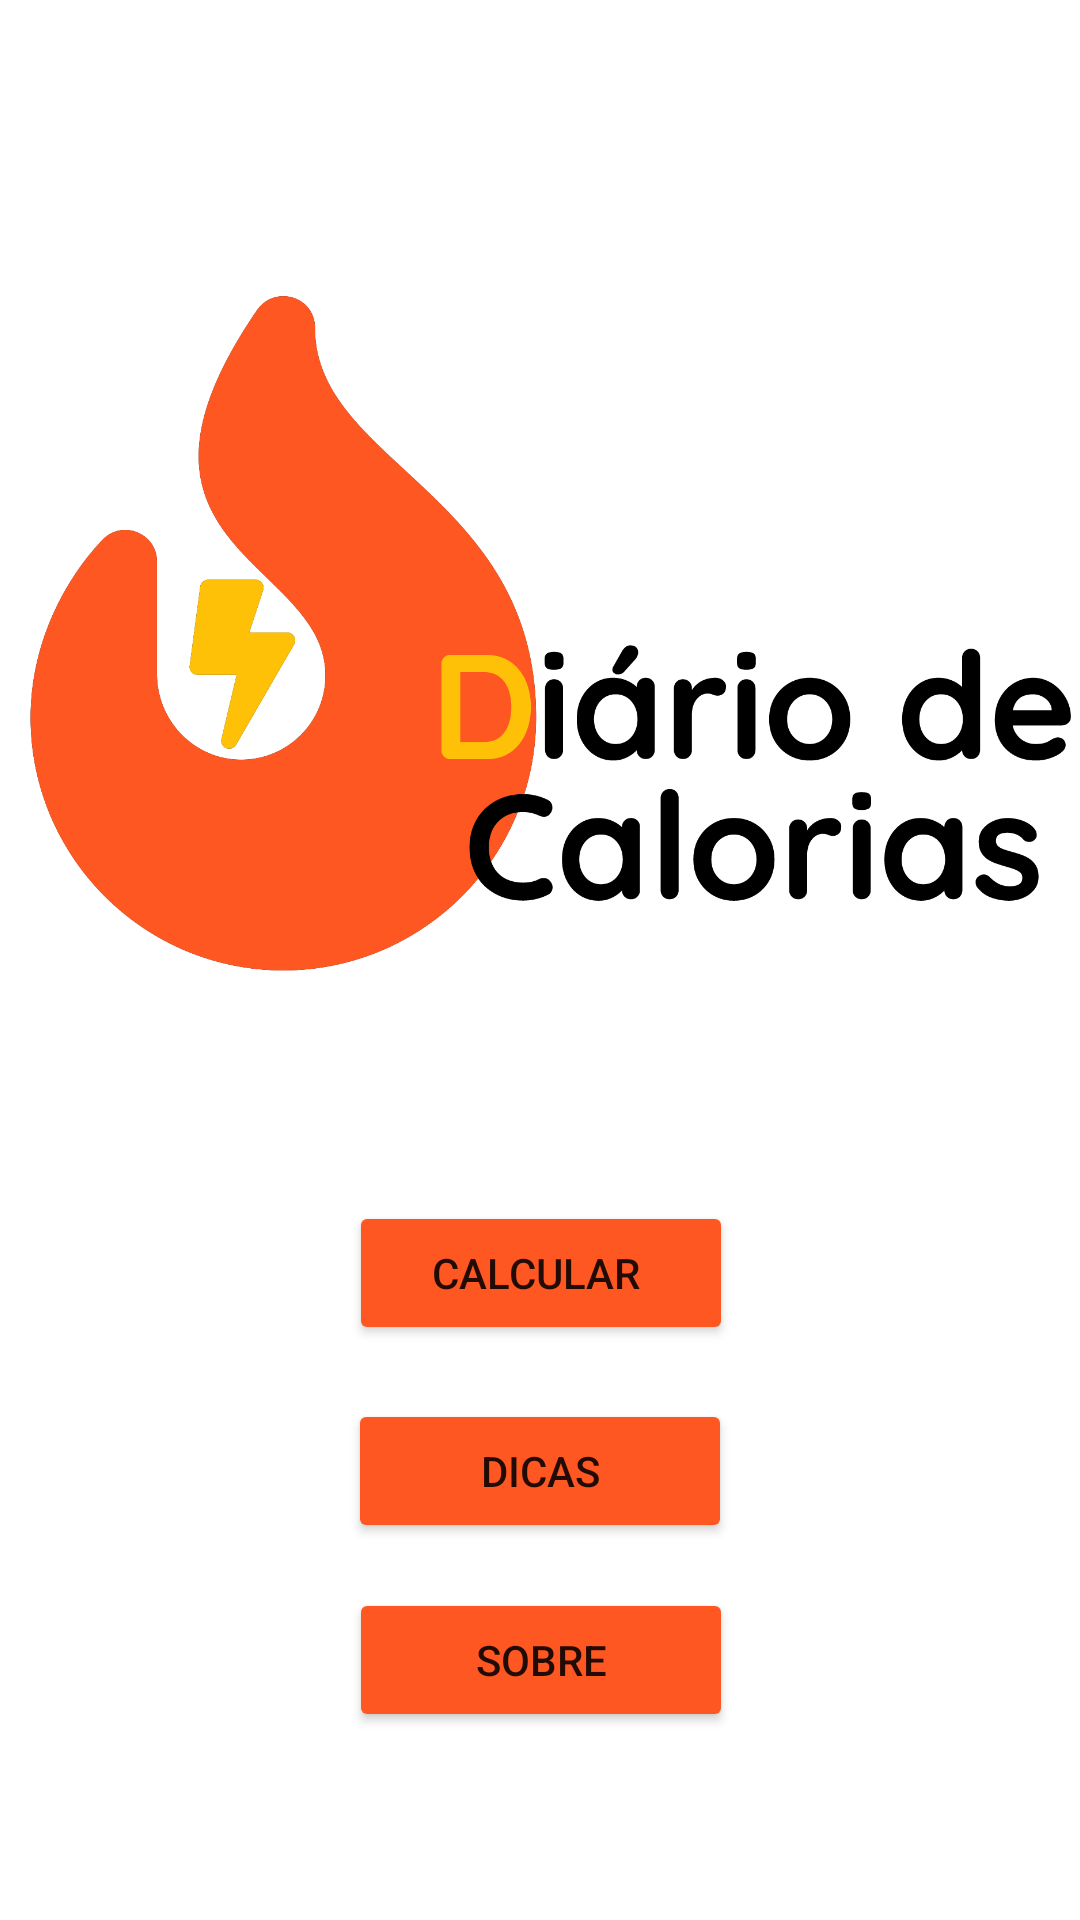

Android layout source for this screen:
<!-- AndroidManifest.xml: application theme Theme.DiárioDeCalorias -->
<!-- res/layout/activity_main.xml -->
<?xml version="1.0" encoding="utf-8"?>
<androidx.constraintlayout.widget.ConstraintLayout xmlns:android="http://schemas.android.com/apk/res/android"
    xmlns:app="http://schemas.android.com/apk/res-auto"
    xmlns:tools="http://schemas.android.com/tools"
    android:layout_width="match_parent"
    android:layout_height="match_parent"
    tools:context=".MainActivity">


    <Button
        android:id="@+id/btCalculo"
        android:layout_width="128dp"
        android:layout_height="48dp"
        android:backgroundTint="#FF5722"
        android:onClick="irParaCalculos"
        android:text="Calcular "
        app:layout_constraintBottom_toBottomOf="parent"
        app:layout_constraintEnd_toEndOf="parent"
        app:layout_constraintHorizontal_bias="0.501"
        app:layout_constraintStart_toStartOf="parent"
        app:layout_constraintTop_toTopOf="parent"
        app:layout_constraintVertical_bias="0.676" />

    <Button
        android:id="@+id/btDicas"
        android:layout_width="128dp"
        android:layout_height="48dp"
        android:backgroundTint="#FF5722"
        android:onClick="irParaDicas"
        android:text="Dicas"
        app:layout_constraintBottom_toBottomOf="parent"
        app:layout_constraintEnd_toEndOf="parent"
        app:layout_constraintStart_toStartOf="parent"
        app:layout_constraintTop_toTopOf="parent"
        app:layout_constraintVertical_bias="0.788" />

    <Button
        android:id="@+id/bdSobre"
        android:layout_width="128dp"
        android:layout_height="48dp"
        android:backgroundTint="#FF5722"
        android:onClick="irParaSobre"
        android:text="Sobre"
        app:layout_constraintBottom_toBottomOf="parent"
        app:layout_constraintEnd_toEndOf="parent"
        app:layout_constraintHorizontal_bias="0.501"
        app:layout_constraintStart_toStartOf="parent"
        app:layout_constraintTop_toTopOf="parent"
        app:layout_constraintVertical_bias="0.894" />

    <ImageView
        android:id="@+id/imgLogo"
        android:layout_width="368dp"
        android:layout_height="404dp"
        app:layout_constraintBottom_toBottomOf="parent"
        app:layout_constraintEnd_toEndOf="parent"
        app:layout_constraintHorizontal_bias="0.488"
        app:layout_constraintStart_toStartOf="parent"
        app:layout_constraintTop_toTopOf="parent"
        app:layout_constraintVertical_bias="0.036"
        app:srcCompat="@drawable/logooficial" />

</androidx.constraintlayout.widget.ConstraintLayout>
<!-- resources referenced by this layout -->
<resources>
  <!-- drawable logooficial: png bitmap (drawable, 123762 bytes) -->
  <style name="Theme.DiárioDeCalorias" parent="Theme.MaterialComponents.Light.NoActionBar">
          
          <item name="colorPrimary">@color/purple_500</item>
          <item name="colorPrimaryVariant">@color/purple_700</item>
          <item name="colorOnPrimary">@color/white</item>
          
          <item name="colorSecondary">@color/teal_200</item>
          <item name="colorSecondaryVariant">@color/teal_700</item>
          <item name="colorOnSecondary">@color/black</item>
          
          <item name="android:statusBarColor" tools:targetApi="l">@color/corPrincpal</item>
          
      </style>
  <color name="purple_500">#FF6200EE</color>
  <color name="purple_700">#FF3700B3</color>
  <color name="white">#FFFFFF</color>
  <color name="teal_200">#FF03DAC5</color>
  <color name="teal_700">#FF018786</color>
  <color name="black">#000000</color>
</resources>
